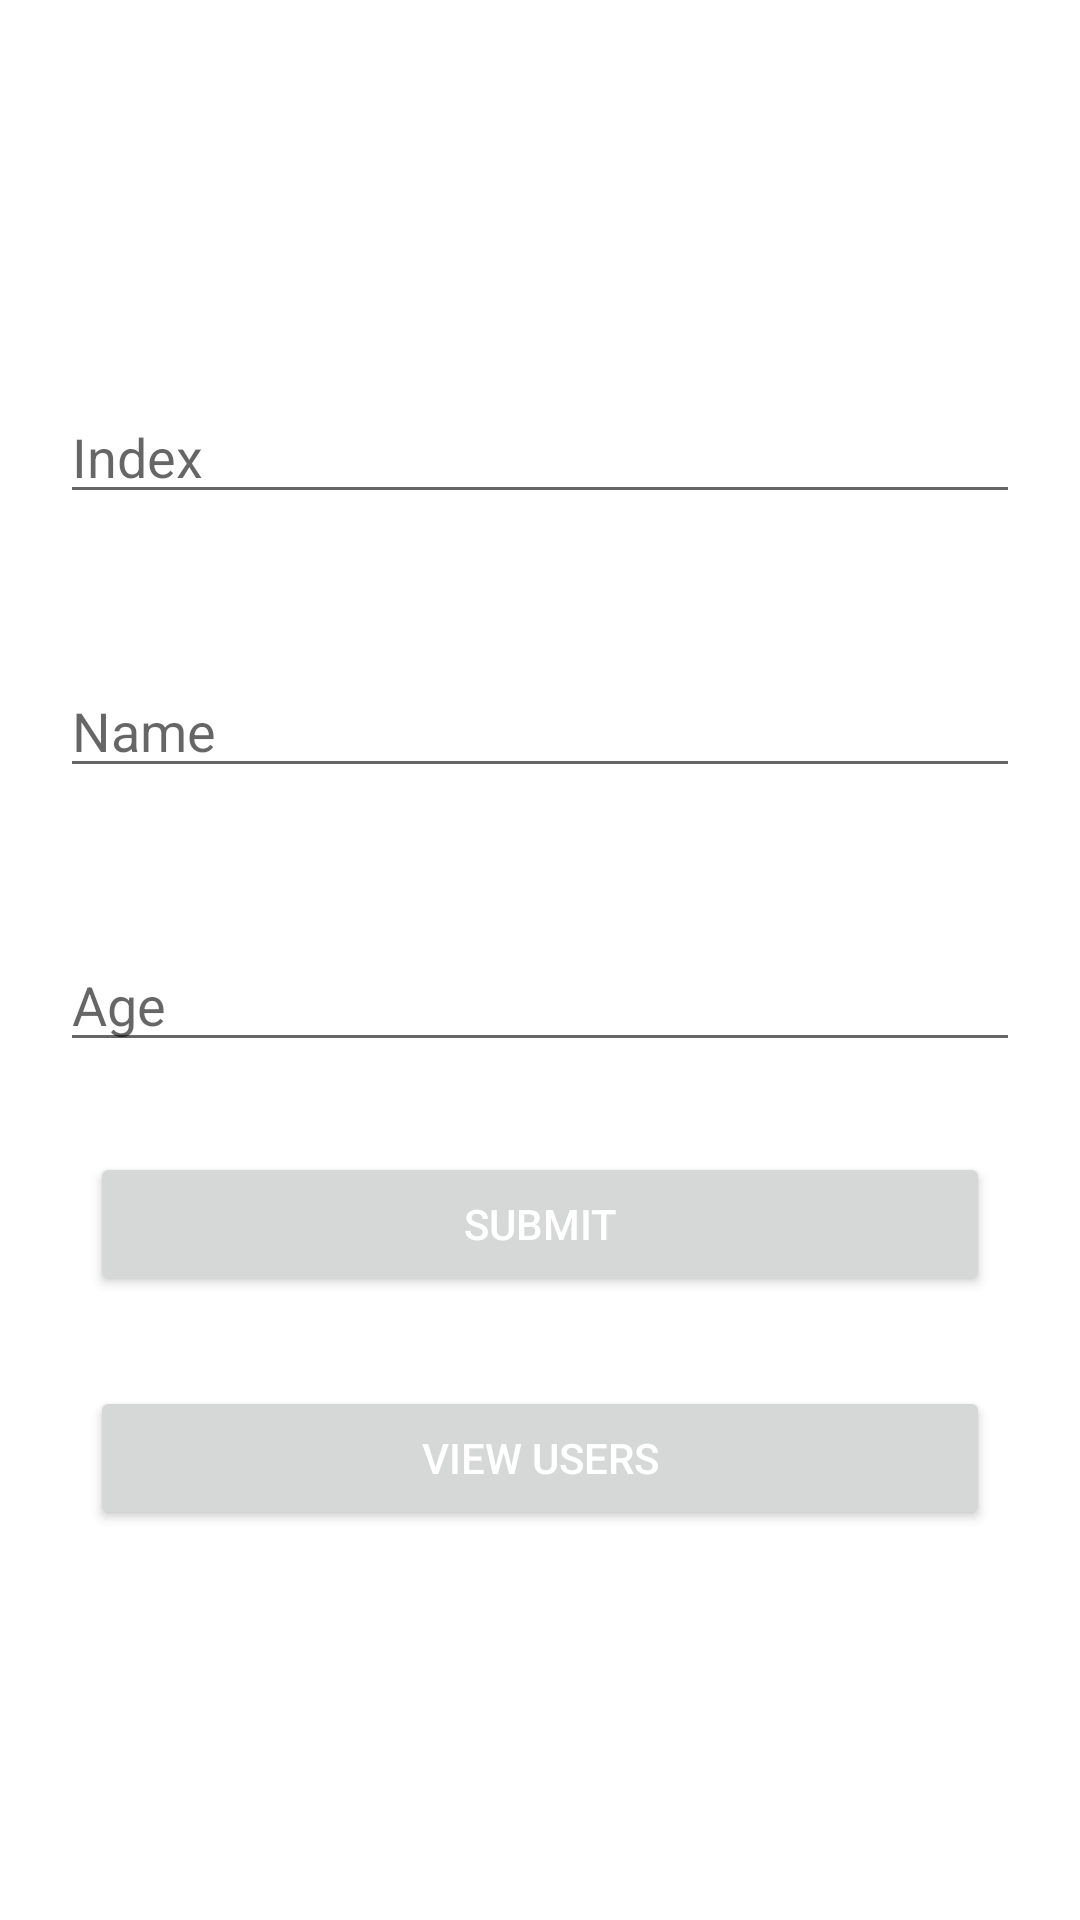

Android layout source for this screen:
<!-- AndroidManifest.xml: application theme Theme.FinanceMyself -->
<!-- res/layout/activity_main.xml -->
<?xml version="1.0" encoding="utf-8"?>
<RelativeLayout xmlns:android="http://schemas.android.com/apk/res/android"
    xmlns:app="http://schemas.android.com/apk/res-auto"
    xmlns:tools="http://schemas.android.com/tools"
    android:layout_width="match_parent"
    android:layout_height="match_parent"
    tools:context=".MainActivity"
    android:layout_gravity="center"
    android:gravity="center">

    <EditText
        android:layout_width="match_parent"
        android:layout_height="wrap_content"
        android:layout_marginRight="20dp"
        android:layout_marginLeft="20dp"
        android:hint="Index"
        android:id="@+id/txt_index"/>
    <EditText
        android:layout_below="@+id/txt_index"
        android:layout_width="match_parent"
        android:layout_height="wrap_content"
        android:layout_marginRight="20dp"
        android:layout_marginLeft="20dp"
        android:hint="Name"
        android:id="@+id/txt_name"
        android:layout_marginTop="50dp"/>

    <EditText
        android:layout_below="@+id/txt_name"
        android:layout_width="match_parent"
        android:layout_height="wrap_content"
        android:layout_marginTop="50dp"
        android:layout_marginRight="20dp"
        android:layout_marginLeft="20dp"
        android:hint="Age"
        android:id="@+id/txt_age"/>

    <Button
        android:layout_width="match_parent"
        android:layout_height="wrap_content"
        android:id="@+id/btn_submit"
        android:text="Submit"
        android:layout_below="@+id/txt_age"
        android:layout_marginLeft="30dp"
        android:layout_marginRight="30dp"
        android:layout_marginTop="30dp"
        android:textColor="@color/white"/>
    <Button
        android:layout_width="match_parent"
        android:layout_height="wrap_content"
        android:id="@+id/btn_view_list"
        android:text="View Users"
        android:layout_below="@+id/btn_submit"
        android:layout_marginLeft="30dp"
        android:layout_marginRight="30dp"
        android:layout_marginTop="30dp"
        android:textColor="@color/white"/>


</RelativeLayout>
<!-- resources referenced by this layout -->
<resources>
  <style name="Theme.FinanceMyself" parent="Theme.MaterialComponents.DayNight.DarkActionBar">
          
          <item name="colorPrimary">@color/purple_500</item>
          <item name="colorPrimaryVariant">@color/purple_700</item>
          <item name="colorOnPrimary">@color/white</item>
          
          <item name="colorSecondary">@color/teal_200</item>
          <item name="colorSecondaryVariant">@color/teal_700</item>
          <item name="colorOnSecondary">@color/black</item>
          
          <item name="android:statusBarColor" tools:targetApi="l">?attr/colorPrimaryVariant</item>
          
      </style>
  <!-- not gathered from this repository: default colours our renderer supplied (Android Studio template values) -->
  <color name="purple_500">#FF6200EE</color>
  <color name="purple_700">#FF3700B3</color>
  <color name="teal_200">#FF03DAC5</color>
  <color name="teal_700">#FF018786</color>
  <color name="black">#FF000000</color>
  <color name="white">#FFFFFFFF</color>
</resources>
